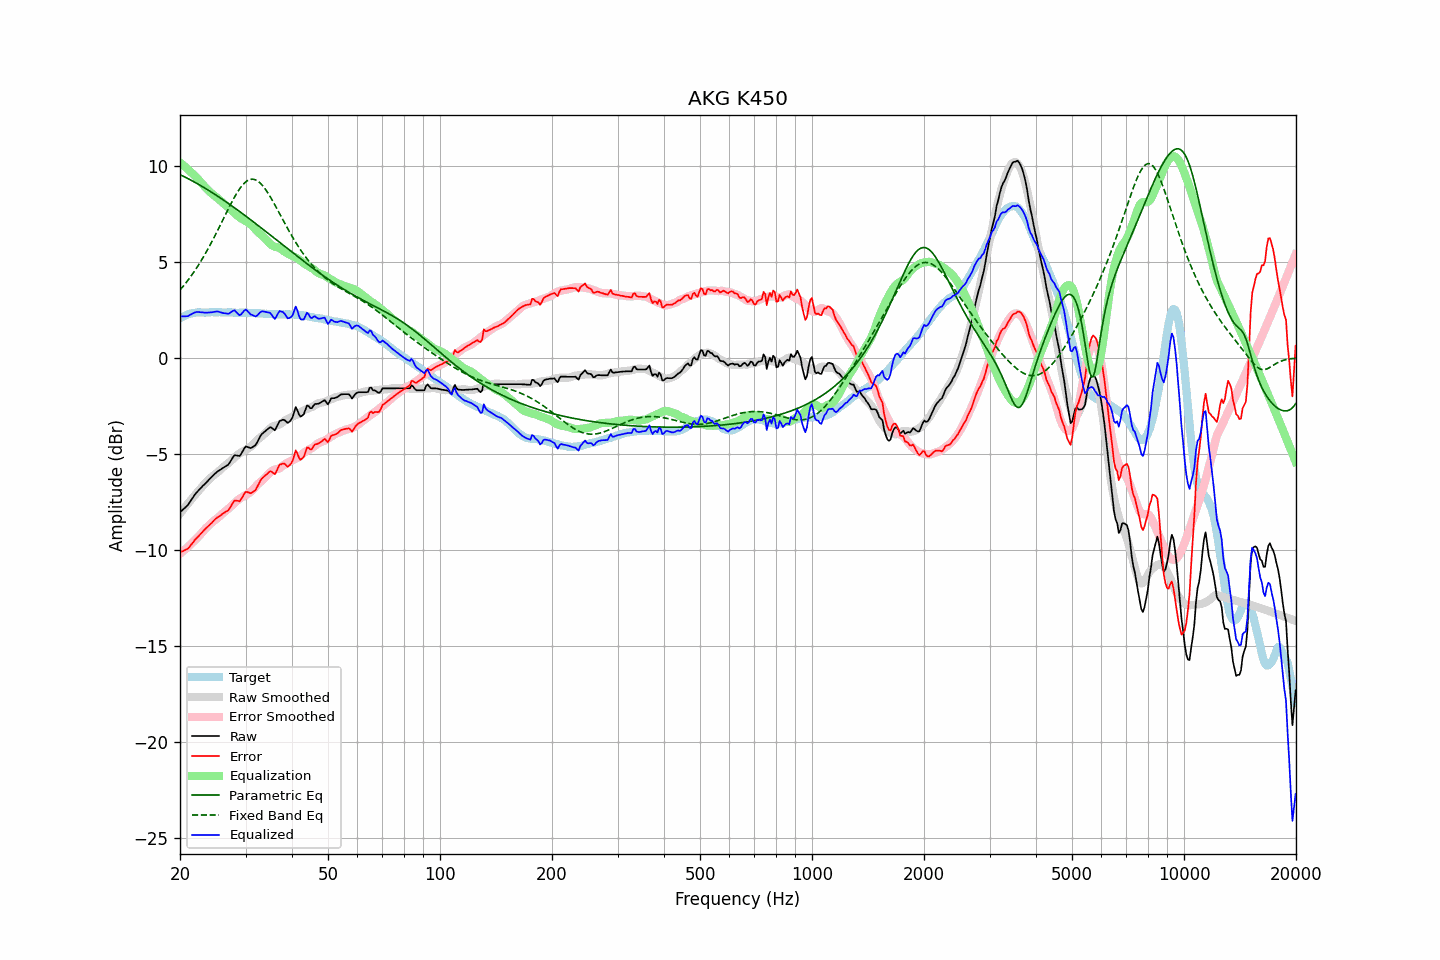

The file beside this chart, header and first rows:
frequency, raw, error, smoothed, error_smoothed, equalization, parametric_eq, fixed_band_eq, equalized_raw, equalized_smoothed, target
20.00, -8.03, -10.09, -8.09, -10.19, 10.19, 9.55, 3.54, 2.16, 2.10, 2.07
20.20, -7.95, -10.06, -7.98, -10.11, 10.11, 9.51, 3.64, 2.17, 2.13, 2.12
20.40, -7.87, -10.04, -7.87, -10.04, 10.04, 9.47, 3.74, 2.17, 2.17, 2.17
20.61, -7.80, -9.99, -7.77, -9.97, 9.97, 9.42, 3.84, 2.17, 2.20, 2.19
20.81, -7.71, -9.96, -7.66, -9.89, 9.89, 9.38, 3.95, 2.18, 2.23, 2.24
21.02, -7.64, -9.92, -7.56, -9.82, 9.82, 9.34, 4.06, 2.18, 2.26, 2.28
21.23, -7.51, -9.81, -7.46, -9.74, 9.74, 9.30, 4.17, 2.24, 2.28, 2.30
21.44, -7.38, -9.71, -7.36, -9.66, 9.66, 9.25, 4.28, 2.28, 2.30, 2.32
21.66, -7.27, -9.61, -7.26, -9.58, 9.58, 9.21, 4.40, 2.32, 2.32, 2.34
21.87, -7.13, -9.49, -7.16, -9.50, 9.50, 9.16, 4.52, 2.37, 2.34, 2.35
22.09, -7.02, -9.40, -7.06, -9.42, 9.42, 9.11, 4.65, 2.40, 2.36, 2.37
22.31, -6.93, -9.31, -6.97, -9.34, 9.34, 9.07, 4.78, 2.40, 2.37, 2.38
22.54, -6.85, -9.23, -6.87, -9.24, 9.24, 9.02, 4.91, 2.39, 2.38, 2.38
22.76, -6.75, -9.13, -6.77, -9.14, 9.14, 8.97, 5.04, 2.39, 2.38, 2.38
22.99, -6.67, -9.03, -6.67, -9.05, 9.05, 8.92, 5.18, 2.38, 2.38, 2.37
23.22, -6.59, -8.95, -6.57, -8.95, 8.95, 8.87, 5.33, 2.37, 2.38, 2.37
23.45, -6.51, -8.87, -6.48, -8.87, 8.87, 8.82, 5.47, 2.36, 2.38, 2.37
23.69, -6.42, -8.79, -6.40, -8.78, 8.78, 8.77, 5.62, 2.36, 2.38, 2.38
23.92, -6.33, -8.71, -6.32, -8.70, 8.70, 8.72, 5.77, 2.37, 2.38, 2.38
24.16, -6.24, -8.63, -6.24, -8.62, 8.62, 8.67, 5.93, 2.38, 2.38, 2.38
24.40, -6.16, -8.56, -6.17, -8.55, 8.55, 8.61, 6.09, 2.38, 2.38, 2.39
24.65, -6.08, -8.46, -6.10, -8.48, 8.48, 8.56, 6.25, 2.40, 2.38, 2.38
24.89, -5.99, -8.38, -6.03, -8.41, 8.41, 8.51, 6.41, 2.42, 2.38, 2.38
25.14, -5.92, -8.31, -5.97, -8.35, 8.35, 8.45, 6.58, 2.43, 2.38, 2.38
25.39, -5.86, -8.25, -5.90, -8.28, 8.28, 8.40, 6.74, 2.41, 2.38, 2.39
25.65, -5.82, -8.20, -5.82, -8.20, 8.20, 8.34, 6.91, 2.39, 2.38, 2.39
25.91, -5.76, -8.13, -5.74, -8.12, 8.12, 8.28, 7.08, 2.37, 2.38, 2.38
26.16, -5.70, -8.08, -5.67, -8.05, 8.05, 8.23, 7.25, 2.34, 2.38, 2.38
26.43, -5.65, -8.02, -5.60, -7.98, 7.98, 8.17, 7.42, 2.33, 2.38, 2.37
26.69, -5.60, -7.97, -5.54, -7.91, 7.91, 8.11, 7.59, 2.32, 2.38, 2.37
26.96, -5.55, -7.93, -5.47, -7.85, 7.85, 8.05, 7.76, 2.30, 2.37, 2.38
27.23, -5.43, -7.81, -5.40, -7.78, 7.78, 7.99, 7.92, 2.35, 2.37, 2.38
27.50, -5.29, -7.67, -5.33, -7.70, 7.70, 7.94, 8.09, 2.41, 2.37, 2.38
27.77, -5.15, -7.52, -5.25, -7.62, 7.62, 7.88, 8.24, 2.46, 2.37, 2.37
28.05, -5.05, -7.41, -5.17, -7.54, 7.54, 7.82, 8.39, 2.49, 2.37, 2.37
28.33, -5.07, -7.42, -5.09, -7.46, 7.46, 7.76, 8.54, 2.39, 2.36, 2.35
28.62, -5.08, -7.43, -5.02, -7.39, 7.39, 7.69, 8.67, 2.31, 2.36, 2.35
28.90, -5.10, -7.46, -4.96, -7.33, 7.33, 7.63, 8.80, 2.23, 2.36, 2.36
29.19, -5.00, -7.34, -4.91, -7.27, 7.27, 7.57, 8.91, 2.28, 2.36, 2.35
29.48, -4.84, -7.21, -4.86, -7.22, 7.22, 7.51, 9.01, 2.38, 2.36, 2.37
29.78, -4.70, -7.05, -4.82, -7.17, 7.17, 7.45, 9.10, 2.48, 2.36, 2.36
30.08, -4.60, -6.96, -4.77, -7.12, 7.12, 7.38, 9.18, 2.53, 2.35, 2.36
30.38, -4.63, -6.98, -4.72, -7.07, 7.07, 7.32, 9.23, 2.45, 2.35, 2.35
30.68, -4.66, -7.00, -4.67, -7.02, 7.02, 7.26, 9.28, 2.36, 2.35, 2.35
30.99, -4.69, -7.03, -4.61, -6.95, 6.95, 7.20, 9.30, 2.27, 2.35, 2.35
31.30, -4.64, -6.98, -4.53, -6.88, 6.88, 7.13, 9.31, 2.24, 2.35, 2.34
31.61, -4.59, -6.93, -4.45, -6.79, 6.79, 7.07, 9.30, 2.20, 2.34, 2.34
31.93, -4.53, -6.87, -4.36, -6.69, 6.69, 7.00, 9.27, 2.17, 2.34, 2.34
32.24, -4.38, -6.71, -4.27, -6.60, 6.60, 6.94, 9.23, 2.22, 2.33, 2.33
32.57, -4.22, -6.55, -4.19, -6.52, 6.52, 6.87, 9.17, 2.30, 2.33, 2.33
32.89, -4.05, -6.39, -4.13, -6.45, 6.45, 6.81, 9.10, 2.40, 2.32, 2.33
33.22, -3.95, -6.26, -4.06, -6.38, 6.38, 6.74, 9.01, 2.44, 2.32, 2.32
33.55, -3.87, -6.19, -3.99, -6.30, 6.30, 6.68, 8.91, 2.43, 2.31, 2.31
33.89, -3.81, -6.11, -3.91, -6.21, 6.21, 6.61, 8.80, 2.41, 2.31, 2.30
34.23, -3.74, -6.04, -3.82, -6.12, 6.12, 6.55, 8.68, 2.39, 2.30, 2.31
34.57, -3.67, -5.96, -3.74, -6.03, 6.03, 6.48, 8.55, 2.37, 2.30, 2.29
34.92, -3.60, -5.89, -3.66, -5.95, 5.95, 6.42, 8.42, 2.36, 2.29, 2.29
35.27, -3.63, -5.91, -3.60, -5.88, 5.88, 6.35, 8.27, 2.26, 2.29, 2.29
35.62, -3.70, -5.98, -3.55, -5.83, 5.83, 6.28, 8.13, 2.14, 2.29, 2.28
35.97, -3.76, -6.04, -3.52, -5.80, 5.80, 6.22, 7.97, 2.03, 2.28, 2.28
... 635 more rows
